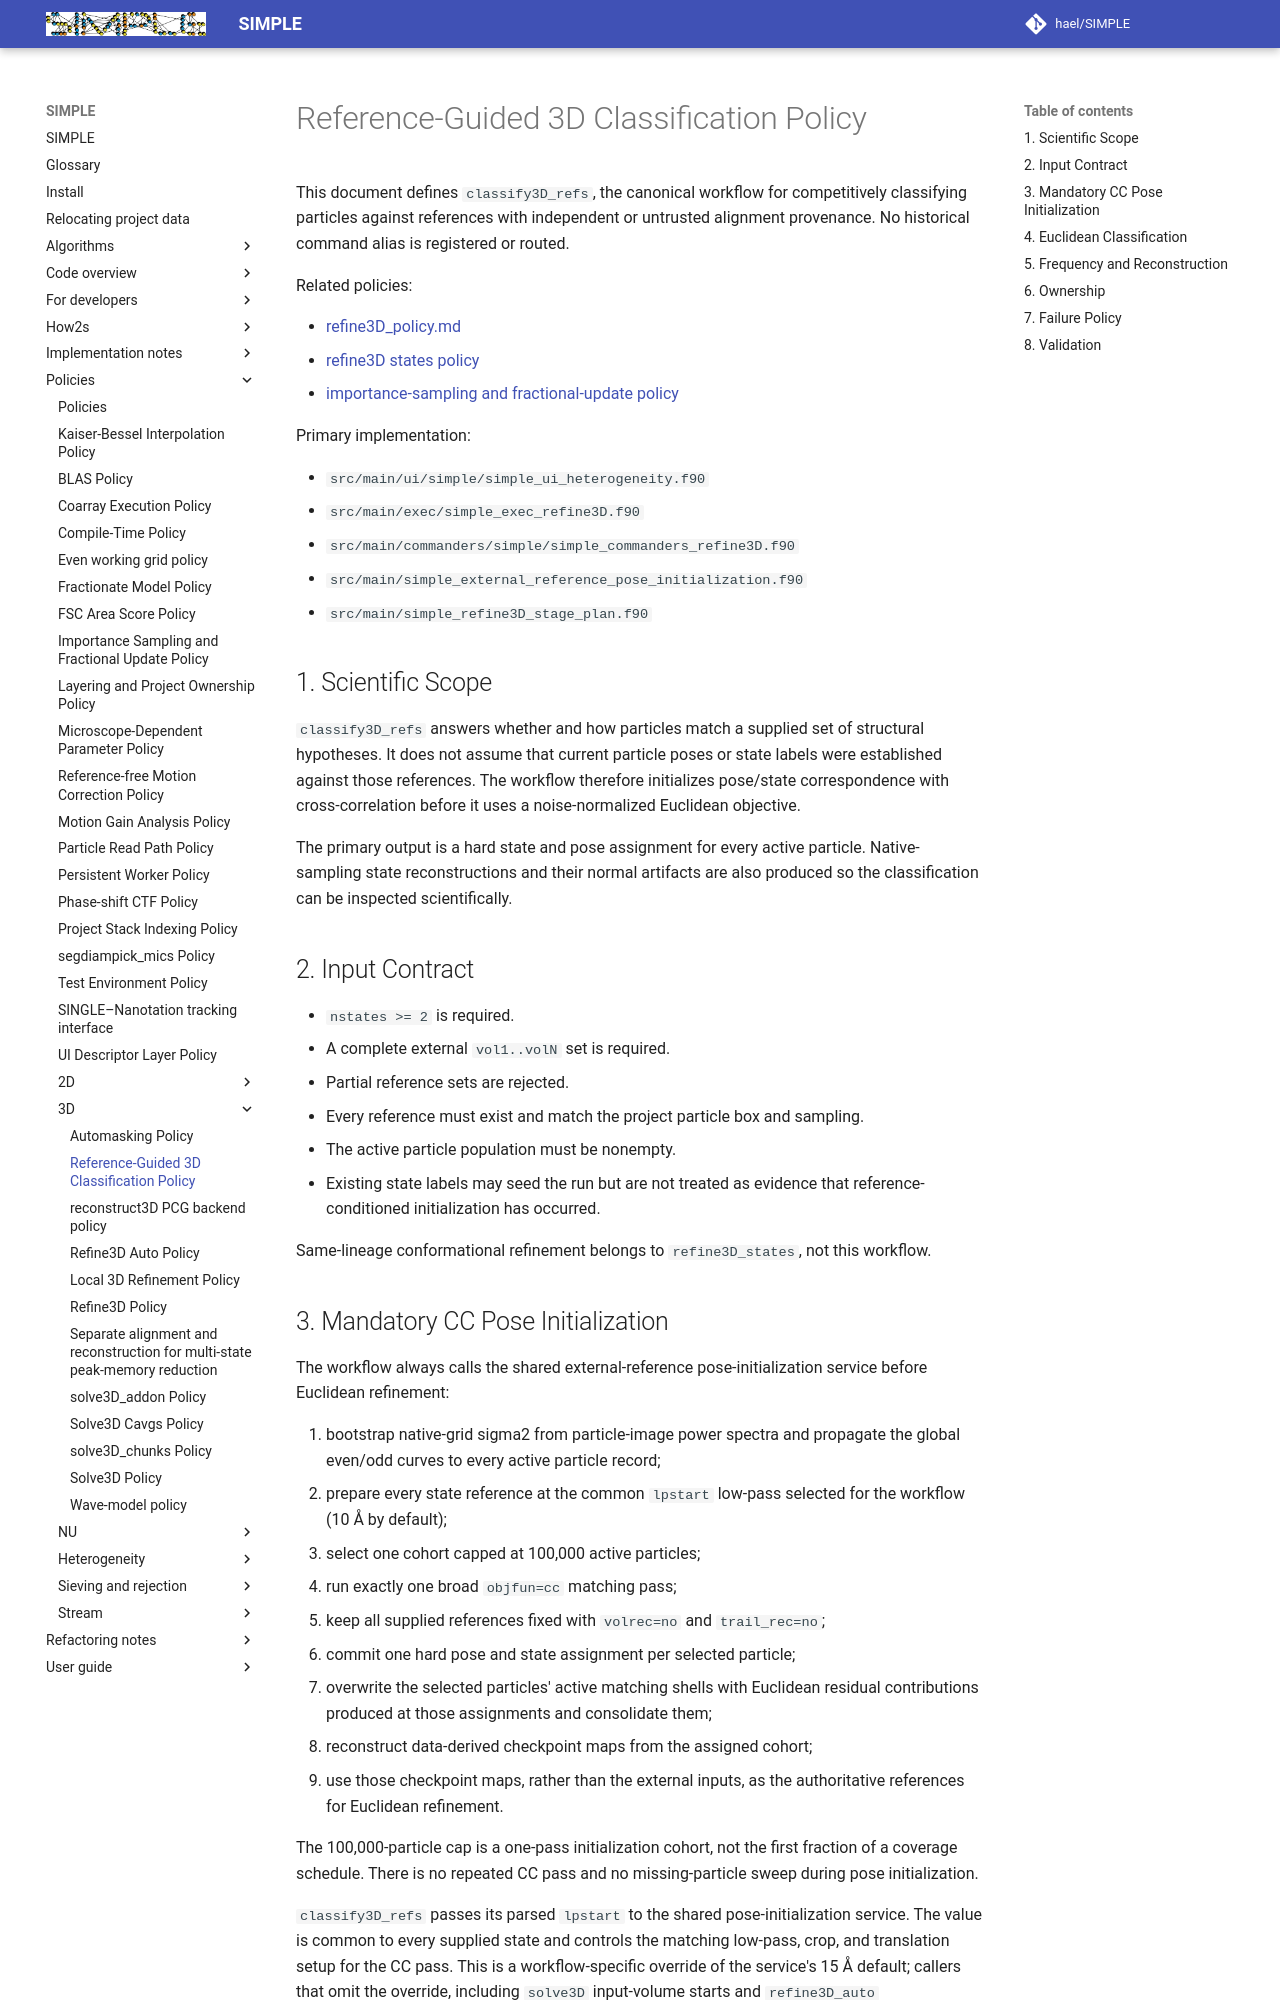

repository: hael/SIMPLE · page: policies/3D/classify3D_refs_policy.html · generator: mkdocs

# Reference-Guided 3D Classification Policy

This document defines `classify3D_refs`, the canonical workflow for
competitively classifying particles against references with independent or
untrusted alignment provenance. No historical command alias is registered or
routed.

Related policies:

- [refine3D_policy.md](refine3D_policy.md)
- [refine3D states policy](../heterogeneity/refine3D_states_policy.md)
- [importance-sampling and fractional-update policy](../importance_sampling_fractional_update_policy.md)

Primary implementation:

- `src/main/ui/simple/simple_ui_heterogeneity.f90`
- `src/main/exec/simple_exec_refine3D.f90`
- `src/main/commanders/simple/simple_commanders_refine3D.f90`
- `src/main/simple_external_reference_pose_initialization.f90`
- `src/main/simple_refine3D_stage_plan.f90`

## 1. Scientific Scope

`classify3D_refs` answers whether and how particles match a supplied set of
structural hypotheses. It does not assume that current particle poses or state
labels were established against those references. The workflow therefore
initializes pose/state correspondence with cross-correlation before it uses a
noise-normalized Euclidean objective.

The primary output is a hard state and pose assignment for every active
particle. Native-sampling state reconstructions and their normal artifacts are
also produced so the classification can be inspected scientifically.

## 2. Input Contract

- `nstates >= 2` is required.
- A complete external `vol1..volN` set is required.
- Partial reference sets are rejected.
- Every reference must exist and match the project particle box and sampling.
- The active particle population must be nonempty.
- Existing state labels may seed the run but are not treated as evidence that
  reference-conditioned initialization has occurred.

Same-lineage conformational refinement belongs to `refine3D_states`, not this
workflow.
